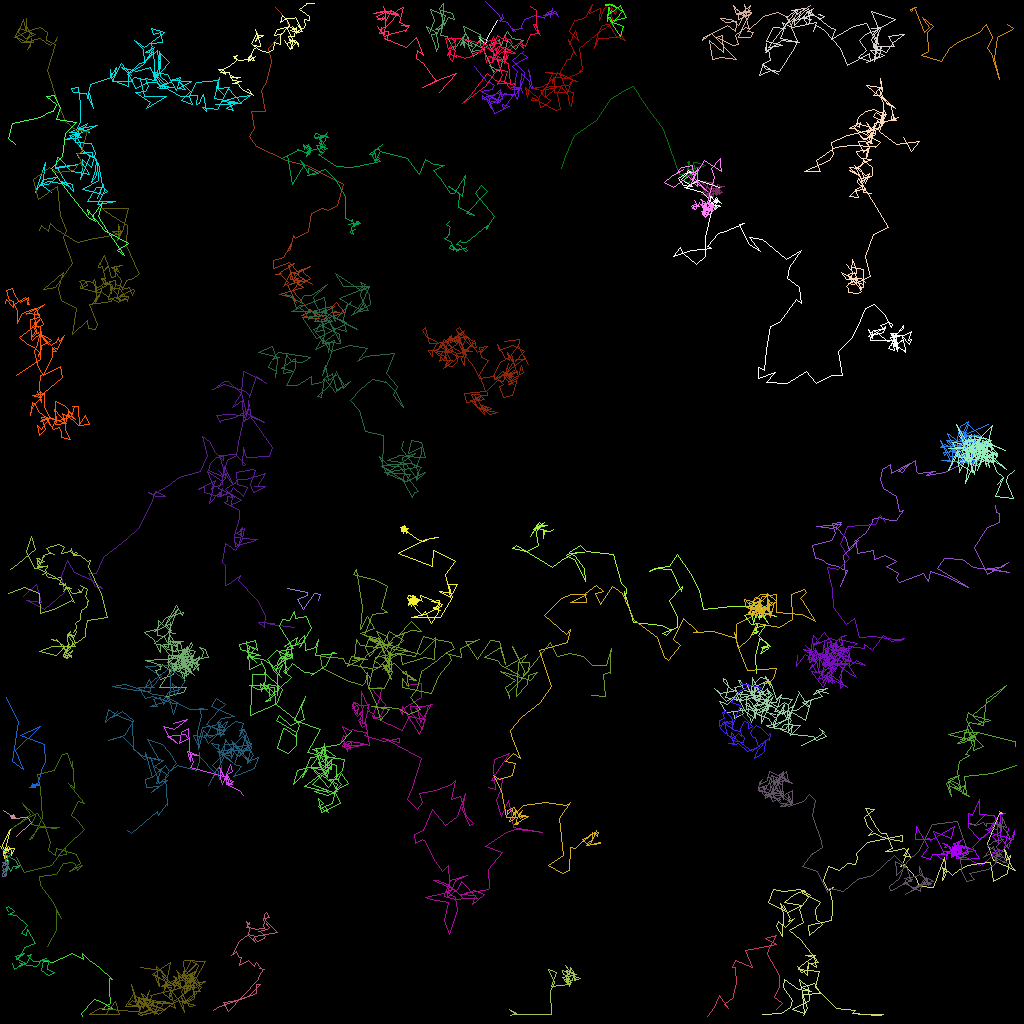

Source data for this figure (header and first rows):
traj_idx, frame, x, y, z
19, 0, 10.23, 127.0, 0.0
19, 1, 10.08, 126.7, 0.0
19, 2, 11.75, 124.8, 0.0
19, 3, 12.51, 125.1, 0.0
19, 4, 13.94, 126, 0.0
19, 5, 12.79, 126.2, 0.0
19, 6, 13.3, 125.7, 0.0
19, 7, 13.76, 125.4, 0.0
19, 8, 13.63, 123.7, 0.0
19, 9, 13.6, 122.2, 0.0
19, 10, 14, 122.4, 0.0
19, 11, 12.38, 120.9, 0.0
19, 12, 11.09, 119.9, 0.0
19, 13, 10.24, 119.1, 0.0
19, 14, 10.39, 119.8, 0.0
19, 15, 8.959, 119.1, 0.0
19, 16, 6.451, 120.3, 0.0
19, 18, 5.1, 120, 0.0
3, 0, 125.9, 2.976, 0.0
3, 1, 126.6, 3.471, 0.0
3, 2, 126.6, 3.599, 0.0
3, 3, 124.6, 4.656, 0.0
3, 4, 124.3, 7.229, 0.0
3, 5, 124.9, 9.898, 0.0
3, 6, 123.8, 6.563, 0.0
3, 7, 123.3, 5.943, 0.0
3, 8, 124, 4.618, 0.0
3, 9, 123.3, 2.942, 0.0
3, 10, 122.4, 4.058, 0.0
3, 11, 119.6, 5.21, 0.0
3, 12, 118.6, 6.054, 0.0
3, 13, 117.6, 7.571, 0.0
3, 14, 115.1, 6.902, 0.0
3, 15, 116.1, 6.334, 0.0
3, 16, 115.8, 4.022, 0.0
3, 17, 116.6, 3.28, 0.0
3, 18, 115.3, 2.118, 0.0
3, 19, 116.2, 3.323, 0.0
3, 20, 115.5, 4.037, 0.0
3, 21, 114.2, 0.9243, 0.0
3, 22, 113.8, 1.421, 0.0
3, 23, 113.7, 1.179, 0.0
3, 24, 114.4, 0.9135, 0.0
26, 0, 70.13, 20.94, 0.0
26, 1, 70.68, 19.48, 0.0
26, 2, 71.77, 16.85, 0.0
26, 3, 74.45, 15.04, 0.0
26, 4, 76.3, 12.32, 0.0
26, 5, 78.02, 11.28, 0.0
26, 6, 79.09, 10.69, 0.0
26, 7, 80.78, 13.21, 0.0
26, 8, 82.88, 16.14, 0.0
26, 9, 83.58, 18.3, 0.0
26, 10, 84.85, 21.72, 0.0
26, 11, 86.37, 21.54, 0.0
26, 12, 86.07, 21.83, 0.0
26, 13, 86.02, 21.18, 0.0
26, 14, 86.1, 20.16, 0.0
26, 15, 85.83, 20.19, 0.0
26, 16, 86.58, 21.01, 0.0
... 6,349 more rows
